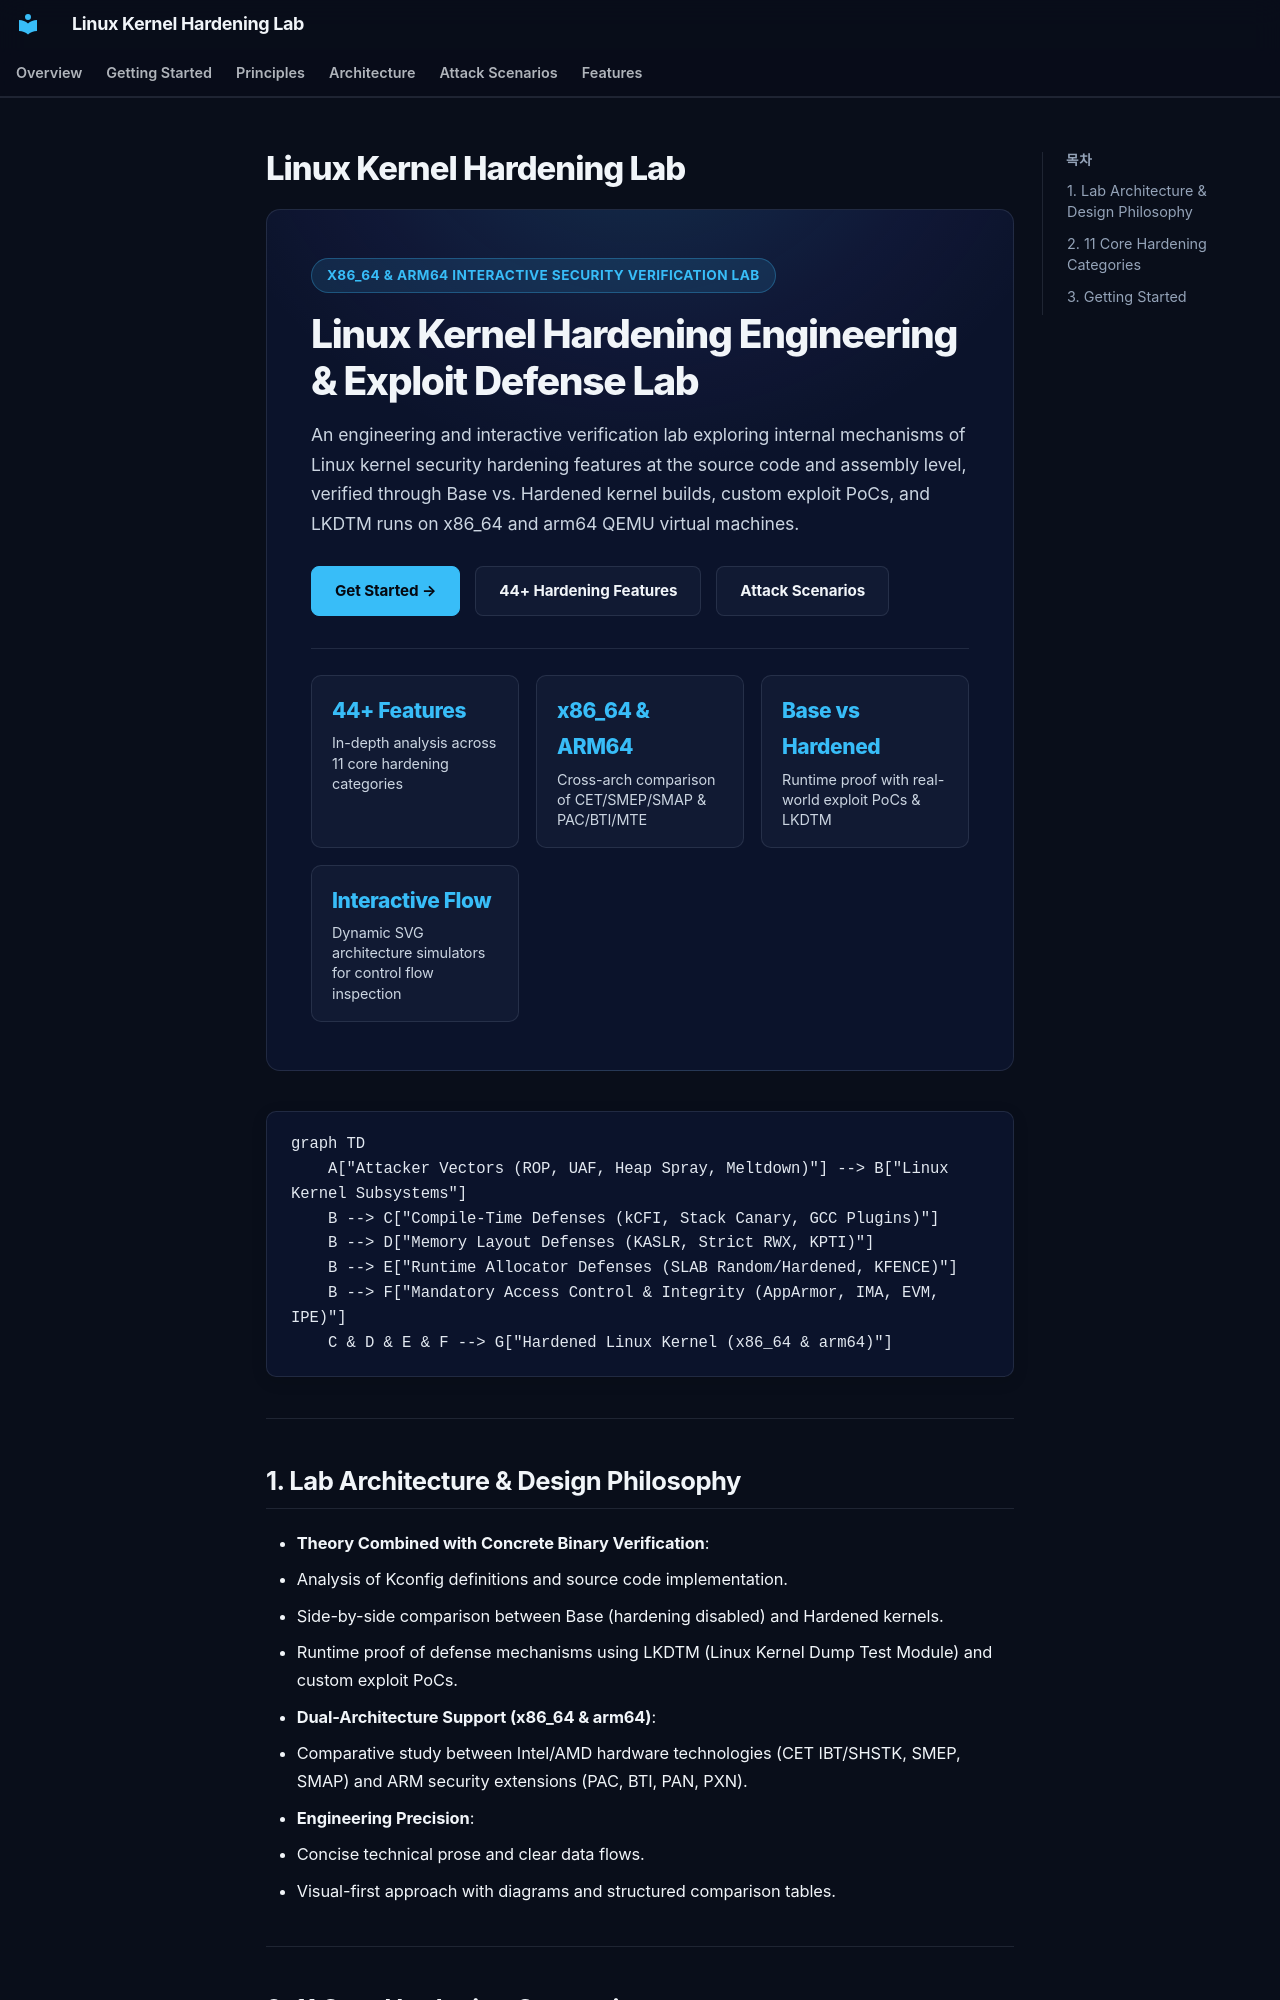

repository: auking45/linux-kernel-hardening-lab · page: en/index.html · generator: mkdocs

# Linux Kernel Hardening Lab

<div class="lab-hero">
  <div class="lab-hero__badge">x86_64 &amp; ARM64 Interactive Security Verification Lab</div>
  <div class="lab-hero__title">Linux Kernel Hardening Engineering &amp; Exploit Defense Lab</div>
  <p class="lab-hero__subtitle">
    An engineering and interactive verification lab exploring internal mechanisms of Linux kernel security hardening features at the source code and assembly level, verified through Base vs. Hardened kernel builds, custom exploit PoCs, and LKDTM runs on x86_64 and arm64 QEMU virtual machines.
  </p>
  <div class="lab-hero__actions">
    <a href="getting-started/" class="lab-btn lab-btn--primary">Get Started →</a>
    <a href="features/" class="lab-btn lab-btn--secondary">44+ Hardening Features</a>
    <a href="scenarios/" class="lab-btn lab-btn--secondary">Attack Scenarios</a>
  </div>
  <div class="lab-stat-grid">
    <div class="lab-stat-card">
      <div class="lab-stat-card__value">44+ Features</div>
      <div class="lab-stat-card__label">In-depth analysis across 11 core hardening categories</div>
    </div>
    <div class="lab-stat-card">
      <div class="lab-stat-card__value">x86_64 &amp; ARM64</div>
      <div class="lab-stat-card__label">Cross-arch comparison of CET/SMEP/SMAP &amp; PAC/BTI/MTE</div>
    </div>
    <div class="lab-stat-card">
      <div class="lab-stat-card__value">Base vs Hardened</div>
      <div class="lab-stat-card__label">Runtime proof with real-world exploit PoCs &amp; LKDTM</div>
    </div>
    <div class="lab-stat-card">
      <div class="lab-stat-card__value">Interactive Flow</div>
      <div class="lab-stat-card__label">Dynamic SVG architecture simulators for control flow inspection</div>
    </div>
  </div>
</div>

```mermaid
graph TD
    A["Attacker Vectors (ROP, UAF, Heap Spray, Meltdown)"] --> B["Linux Kernel Subsystems"]
    B --> C["Compile-Time Defenses (kCFI, Stack Canary, GCC Plugins)"]
    B --> D["Memory Layout Defenses (KASLR, Strict RWX, KPTI)"]
    B --> E["Runtime Allocator Defenses (SLAB Random/Hardened, KFENCE)"]
    B --> F["Mandatory Access Control & Integrity (AppArmor, IMA, EVM, IPE)"]
    C & D & E & F --> G["Hardened Linux Kernel (x86_64 & arm64)"]
```

---

## 1. Lab Architecture & Design Philosophy

- **Theory Combined with Concrete Binary Verification**:
  - Analysis of Kconfig definitions and source code implementation.
  - Side-by-side comparison between Base (hardening disabled) and Hardened kernels.
  - Runtime proof of defense mechanisms using LKDTM (Linux Kernel Dump Test Module) and custom exploit PoCs.
- **Dual-Architecture Support (x86_64 & arm64)**:
  - Comparative study between Intel/AMD hardware technologies (CET IBT/SHSTK, SMEP, SMAP) and ARM security extensions (PAC, BTI, PAN, PXN).
- **Engineering Precision**:
  - Concise technical prose and clear data flows.
  - Visual-first approach with diagrams and structured comparison tables.

---
